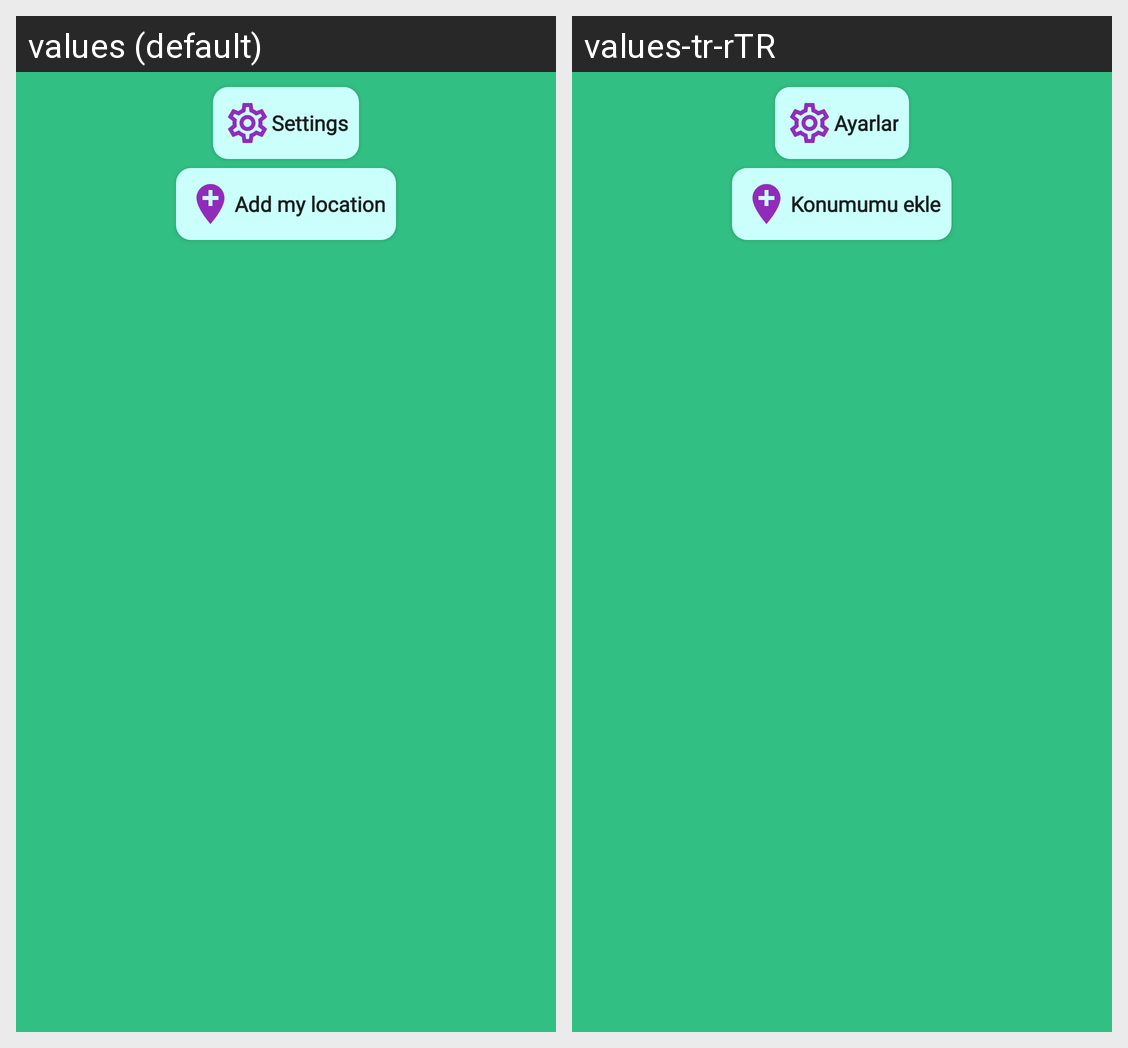

Translations of the strings shown on this Android screen, per locale in the grid:
Android screen res/layout/fab_settings_button_alert_dialog.xml rendered under 2 locales, left to right: values (default), values-tr-rTR. Device: Nexus 5 (rendered at 1080×1920; each locale shown at half size, 540×960, under a caption strip naming it); theme Theme.TravelAssistant.
Strings drawn on this screen, with the default value and each locale's value (text and hints the layout hard-codes, and strings that could not be matched under every locale, appear in the picture but are not listed):

settings
  values: Settings
  values-tr-rTR: Ayarlar

add_my_location
  values: Add my location
  values-tr-rTR: Konumumu ekle
